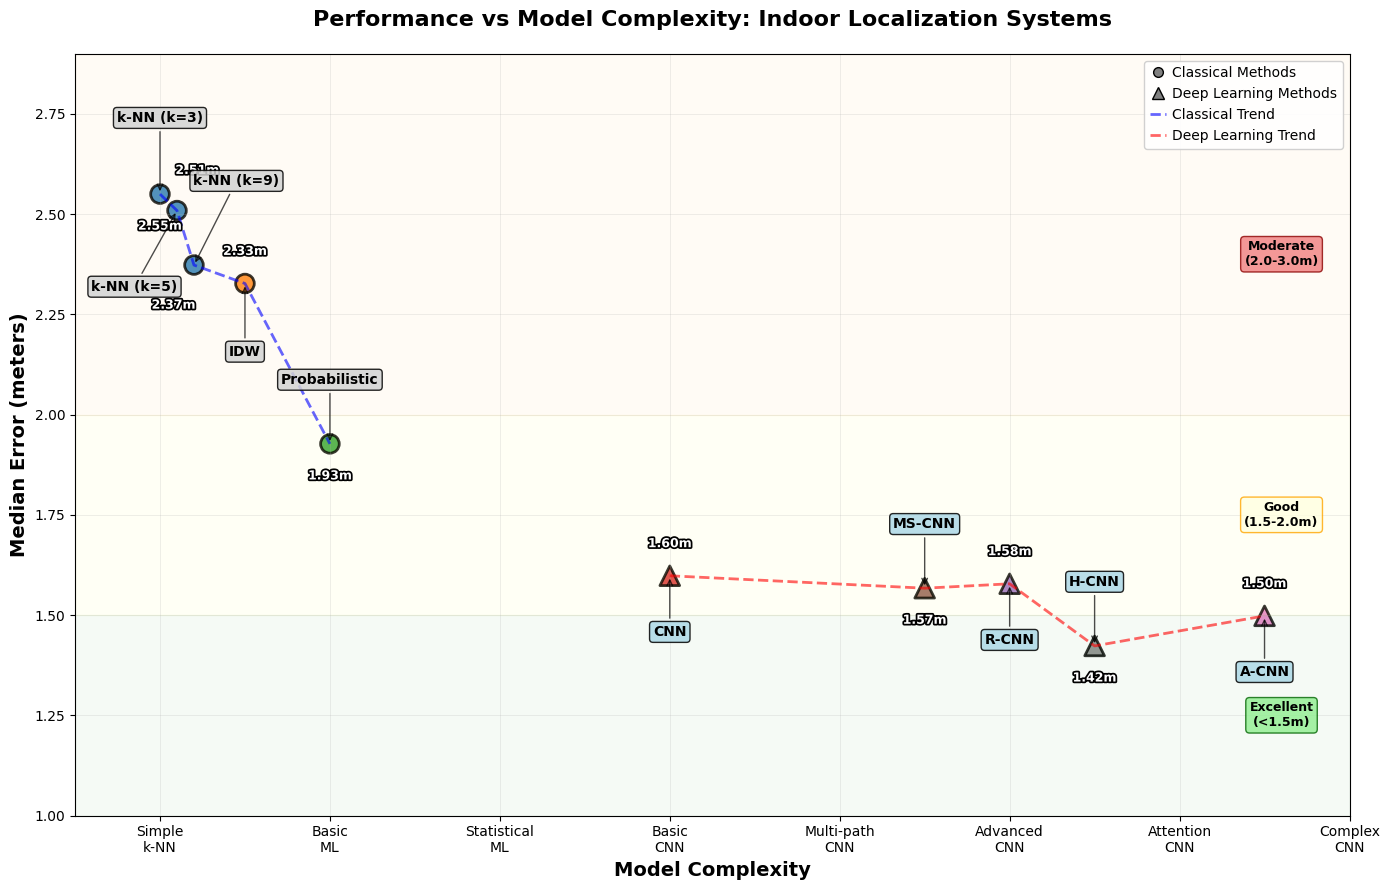

This chart was generated by the following Python code:
#!/usr/bin/env python3
"""
Optimized Performance vs Model Complexity Analysis for Indoor Localization

Creates an optimized IEEE-style plot with:
- Performance zone labels positioned inside the plot
- Multi-level vertical positioning for algorithm labels
- Enhanced legibility and professional spacing
"""

import numpy as np
import matplotlib.pyplot as plt
import matplotlib.patheffects as path_effects
import seaborn as sns
from pathlib import Path

def create_optimized_performance_complexity_plot():
    """Create optimized performance vs complexity analysis plot"""
    
    print("📊 Creating Optimized Performance vs Model Complexity Analysis")
    print("="*58)
    
    # Set up the plot style for IEEE publications
    plt.style.use('default')
    
    fig, ax = plt.subplots(1, 1, figsize=(14, 9))
    
    # Model data with abbreviated names
    models_data = {
        # Classical Methods
        'k-NN (k=3)': {
            'complexity': 1.0, 
            'median_error': 2.55, 
            'category': 'Classical', 
            'color': '#1f77b4'
        },
        'k-NN (k=5)': {
            'complexity': 1.1, 
            'median_error': 2.509, 
            'category': 'Classical', 
            'color': '#1f77b4'
        },
        'k-NN (k=9)': {
            'complexity': 1.2, 
            'median_error': 2.373, 
            'category': 'Classical', 
            'color': '#1f77b4'
        },
        'IDW': {
            'complexity': 1.5, 
            'median_error': 2.327, 
            'category': 'Classical', 
            'color': '#ff7f0e'
        },
        'Probabilistic': {
            'complexity': 2.0, 
            'median_error': 1.927, 
            'category': 'Classical', 
            'color': '#2ca02c'
        },
        
        # Deep Learning Methods (Abbreviated)
        'CNN': {
            'complexity': 4.0, 
            'median_error': 1.598, 
            'category': 'Deep Learning', 
            'color': '#d62728'
        },
        'MS-CNN': {
            'complexity': 5.5, 
            'median_error': 1.567, 
            'category': 'Deep Learning', 
            'color': '#8c564b'
        },
        'R-CNN': {
            'complexity': 6.0, 
            'median_error': 1.578, 
            'category': 'Deep Learning', 
            'color': '#9467bd'
        },
        'H-CNN': {
            'complexity': 6.5, 
            'median_error': 1.423, 
            'category': 'Deep Learning', 
            'color': '#7f7f7f'
        },
        'A-CNN': {
            'complexity': 7.5, 
            'median_error': 1.498, 
            'category': 'Deep Learning', 
            'color': '#e377c2'
        }
    }
    
    # Separate data by category
    classical_models = {k: v for k, v in models_data.items() if v['category'] == 'Classical'}
    dl_models = {k: v for k, v in models_data.items() if v['category'] == 'Deep Learning'}
    
    # Plot classical methods
    classical_x = [data['complexity'] for data in classical_models.values()]
    classical_y = [data['median_error'] for data in classical_models.values()]
    classical_colors = [data['color'] for data in classical_models.values()]
    
    # Plot deep learning methods  
    dl_x = [data['complexity'] for data in dl_models.values()]
    dl_y = [data['median_error'] for data in dl_models.values()]
    dl_colors = [data['color'] for data in dl_models.values()]
    
    # Create scatter plots
    scatter1 = ax.scatter(classical_x, classical_y, c=classical_colors, s=180, 
                         marker='o', alpha=0.8, edgecolors='black', linewidth=2,
                         label='Classical Methods')
    
    scatter2 = ax.scatter(dl_x, dl_y, c=dl_colors, s=200, 
                         marker='^', alpha=0.8, edgecolors='black', linewidth=2,
                         label='Deep Learning Methods')
    
    # Multi-level vertical positioning for algorithm labels (to avoid overlaps)
    # Format: (label_offset_x, label_offset_y, value_offset_x, value_offset_y)
    positioning = {
        # Classical methods - staggered levels to avoid overlaps with increased distances
        'k-NN (k=3)': (0.0, 0.18, 0.0, -0.08),        # High level
        'k-NN (k=5)': (-0.25, -0.20, 0.12, 0.10),     # Low level, further offset left
        'k-NN (k=9)': (0.25, 0.20, -0.12, -0.10),     # Mid level, further offset right
        'IDW': (0.0, -0.18, 0.0, 0.08),                # Low level
        'Probabilistic': (0.0, 0.15, 0.0, -0.08),      # High level
        
        # Deep learning methods - well spaced
        'CNN': (0.0, -0.15, 0.0, 0.08),
        'MS-CNN': (0.0, 0.15, 0.0, -0.08),
        'R-CNN': (0.0, -0.15, 0.0, 0.08),
        'H-CNN': (0.0, 0.15, 0.0, -0.08),
        'A-CNN': (0.0, -0.15, 0.0, 0.08)
    }
    
    # Add algorithm labels and values
    for model, data in models_data.items():
        label_offset_x, label_offset_y, value_offset_x, value_offset_y = positioning[model]
        
        # Choose background color based on category
        bg_color = 'lightblue' if data['category'] == 'Deep Learning' else 'lightgray'
        
        # Add algorithm name label (abbreviated)
        ax.annotate(model, 
                   (data['complexity'], data['median_error']),
                   xytext=(data['complexity'] + label_offset_x, data['median_error'] + label_offset_y),
                   fontsize=10, fontweight='bold', ha='center',
                   bbox=dict(boxstyle="round,pad=0.25", facecolor=bg_color, alpha=0.85, edgecolor='black'),
                   arrowprops=dict(arrowstyle='->', color='black', alpha=0.7, lw=1))
        
        # Add median error value closer to point
        ax.text(data['complexity'] + value_offset_x, data['median_error'] + value_offset_y, 
                f'{data["median_error"]:.2f}m', 
                ha='center', va='center', fontsize=9, fontweight='bold', 
                color='white', 
                path_effects=[path_effects.withStroke(linewidth=2.5, foreground='black')])
    
    # Add trend lines
    # Classical methods trend
    classical_x_sorted, classical_y_sorted = zip(*sorted(zip(classical_x, classical_y)))
    ax.plot(classical_x_sorted, classical_y_sorted, '--', color='blue', alpha=0.6, linewidth=2, 
           label='Classical Trend')
    
    # Deep learning methods trend (sort by complexity for proper trend line)
    dl_sorted = sorted(zip(dl_x, dl_y))
    dl_x_sorted, dl_y_sorted = zip(*dl_sorted)
    ax.plot(dl_x_sorted, dl_y_sorted, '--', color='red', alpha=0.6, linewidth=2,
           label='Deep Learning Trend')
    
    # Performance zones (very subtle background)
    ax.axhspan(1.0, 1.5, alpha=0.04, color='green')
    ax.axhspan(1.5, 2.0, alpha=0.04, color='yellow') 
    ax.axhspan(2.0, 2.9, alpha=0.04, color='orange')
    
    # Add performance zone labels on the RIGHT side
    ax.text(7.6, 1.25, 'Excellent\n(<1.5m)', fontsize=9, ha='center', va='center',
           bbox=dict(boxstyle="round,pad=0.3", facecolor='lightgreen', alpha=0.8, edgecolor='darkgreen'),
           fontweight='bold')
    ax.text(7.6, 1.75, 'Good\n(1.5-2.0m)', fontsize=9, ha='center', va='center',
           bbox=dict(boxstyle="round,pad=0.3", facecolor='lightyellow', alpha=0.8, edgecolor='orange'),
           fontweight='bold')
    ax.text(7.6, 2.4, 'Moderate\n(2.0-3.0m)', fontsize=9, ha='center', va='center',
           bbox=dict(boxstyle="round,pad=0.3", facecolor='lightcoral', alpha=0.8, edgecolor='darkred'),
           fontweight='bold')
    
    # Customize the plot
    ax.set_xlabel('Model Complexity', fontsize=14, fontweight='bold')
    ax.set_ylabel('Median Error (meters)', fontsize=14, fontweight='bold')
    ax.set_title('Performance vs Model Complexity: Indoor Localization Systems', 
                fontsize=16, fontweight='bold', pad=20)
    
    # Set axis limits with optimal spacing (more space at top for labels)
    ax.set_xlim(0.5, 8.0)
    ax.set_ylim(1.0, 2.9)
    
    # Custom x-axis labels
    complexity_ticks = [1, 2, 3, 4, 5, 6, 7, 8]
    complexity_labels = ['Simple\nk-NN', 'Basic\nML', 'Statistical\nML', 'Basic\nCNN', 
                        'Multi-path\nCNN', 'Advanced\nCNN', 'Attention\nCNN', 'Complex\nCNN']
    ax.set_xticks(complexity_ticks)
    ax.set_xticklabels(complexity_labels, fontsize=10)
    
    # Add grid
    ax.grid(True, alpha=0.3, linestyle='-', linewidth=0.5)
    
    # Create legend with smaller markers
    legend_elements = [
        plt.Line2D([0], [0], marker='o', color='w', markerfacecolor='gray', 
                  markersize=7, markeredgecolor='black', label='Classical Methods'),
        plt.Line2D([0], [0], marker='^', color='w', markerfacecolor='gray', 
                  markersize=8, markeredgecolor='black', label='Deep Learning Methods'),
        plt.Line2D([0], [0], color='blue', linestyle='--', alpha=0.6, 
                  linewidth=2, label='Classical Trend'),
        plt.Line2D([0], [0], color='red', linestyle='--', alpha=0.6, 
                  linewidth=2, label='Deep Learning Trend')
    ]
    
    legend = ax.legend(handles=legend_elements, loc='upper right', fontsize=10, 
                      framealpha=0.9, borderpad=0.4, handletextpad=0.4, 
                      columnspacing=0.4, handlelength=1.2)
    
    plt.tight_layout()
    
    # Save the plot
    output_file = 'optimized_performance_vs_complexity.png'
    plt.savefig(output_file, dpi=300, bbox_inches='tight', facecolor='white')
    print(f"💾 Optimized Performance vs Complexity plot saved: {output_file}")
    
    plt.show()
    
    return models_data

def print_positioning_improvements():
    """Print summary of positioning improvements"""
    
    print("\n🔧 POSITIONING IMPROVEMENTS")
    print("="*30)
    
    print("✅ Performance Zone Labels:")
    print("   • Positioned on the RIGHT side of the plot")
    print("   • Enhanced visibility with colored borders")
    print("   • Proper positioning within plot boundaries")
    
    print("\n✅ Algorithm Label Positioning:")
    print("   • Multi-level vertical spacing for k-NN variants")
    print("   • Staggered positioning to prevent overlaps")
    print("   • Extended distances from points for clarity")
    print("   • Strategic horizontal offsets for k-NN clustering")
    
    print("\n📏 Specific k-NN Improvements:")
    print("   • k-NN (k=3): High level positioning")
    print("   • k-NN (k=5): Low level, FURTHER offset left (-0.25)")  
    print("   • k-NN (k=9): Mid level, FURTHER offset right (+0.25)")
    print("   • Increased distances prevent label overlaps")

def main():
    """Main execution function"""
    
    print("🎯 OPTIMIZED PERFORMANCE vs COMPLEXITY ANALYSIS")
    print("Indoor Localization - Enhanced Positioning and Legibility")
    print("="*60)
    
    # Create the optimized plot
    models_data = create_optimized_performance_complexity_plot()
    
    # Print positioning improvements
    print_positioning_improvements()
    
    print(f"\n✅ OPTIMIZED PLOT COMPLETE!")
    print(f"📊 Enhanced legibility with improved label positioning")
    print(f"🎯 Performance zones now contained within plot boundaries")

if __name__ == "__main__":
    main()
